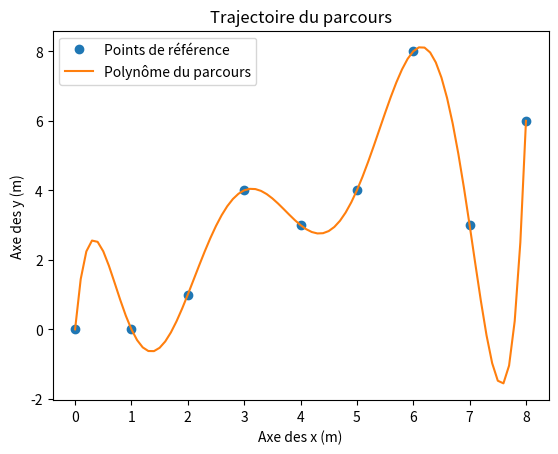

Write Python code to recreate this figure.
## Calcul ta route!

##### Description #####
# Calcul de la trajectoire d'un parcours passant par des points
# de référence à l'aide d'un polynôme d'interpolation.

# Auteur: Daniel Lavallée, Mathieu Sévégny, Tristan Lafontaine, Émile Bois, Vincent Kilanowski
# Date: 2024-09-19

# Utilisation: Ajouter les points de référence X et Y et exécuter le script.

import numpy as np
import matplotlib.pyplot as plt

# Définition des points de référence (ajouter les points de référence ICI!)
X = np.array([0, 1, 2, 3, 4, 5, 6, 7, 8])
Y = np.array([0, 0, 1, 4, 3, 4, 8, 3, 6])

lenXY = len(X) if len(X) == len(Y) else 0   # Nombre de couples

X = X.reshape((lenXY, 1))       # Matrice X verticale
Y = Y.reshape((lenXY, 1))       # Matrice Y verticale


# Définition des phi (ex: phi_0 = X^0, phi_1 = X^1, ...)
phi = [X**i for i in range(lenXY)]


# Séparation des phi dans un tableau (phi_0, phi_1, phi_2, ...)
phi_list = []
[phi_list.append(phi[i]) for i in range(len(phi))]
    
print("\nLes valeurs de phi sont:\n")
for i in range(len(phi_list)):
    print("phi_", i, ": \n", phi_list[i], "\n", sep = "")


# Matrice P
P = np.hstack(phi_list)


# Matrice de coefficients A
A = np.linalg.inv(P) @ Y


# Coefficients a(i) de l'équation (ex: a0, a1, a2, ...)
coeff_list = []
[coeff_list.append(A[i]) for i in range(len(A))]

print("\nLes coefficient de A sont: \n")
for i in range(len(A)):
    print("a", i, ": ", A[i], sep = "")


# Équation de la trajectoire
dx = 0.1  # Incrément
x = np.arange(0, X.max() + dx, dx)  # Tableau de valeurs sur x


# Fonction du parcours
f = 0
f_print = ""        # String de l'équation
for i in range(len(A)):
    f += A[i] * x**i
    f_print += f"+ { coeff_list[i]} * x^{i} "

print("\n\nL'équation du polynôme est: \n\nf(x) = ", f_print)

# Affichage du parcours
plt.figure(1)
plt.plot(X, Y, 'o', label='Points de référence')
plt.plot(x, f, label='Polynôme du parcours')
plt.title("Trajectoire du parcours")
plt.xlabel("Axe des x (m)")
plt.ylabel("Axe des y (m)")
plt.legend()
plt.show()
